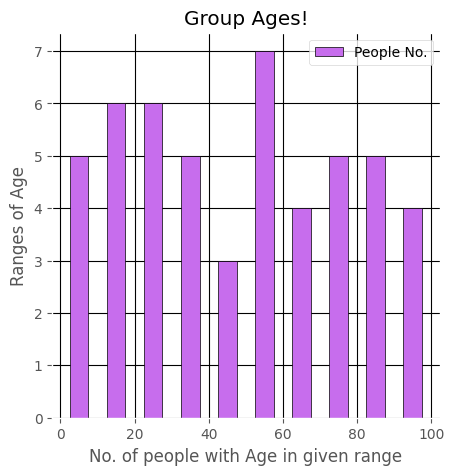

Write the Python code that produced this figure.
from matplotlib import pyplot as plot
from matplotlib import style, rc

plot.figure(figsize = (5, 5))
style.use('ggplot')

style.use('ggplot')
rc('font', **{'family': 'Comic Sans MS'})
plot.rcParams['axes.facecolor'] = '#FFFFFF'

GA = [7, 9, 13, 8, 24, 23, 18, 19, 14, 6, 57, 34, 53, 29, 37,
      83, 71, 56, 33, 11, 22, 44, 55, 66, 77, 88, 99, 91,82, 73,
      64, 55, 12, 23, 34, 45, 56, 67, 78, 89, 90, 9, 98, 87, 76,
      65, 54, 43, 32, 21]

Bins_Qual = [0, 10, 20, 30, 40, 50, 60, 70, 80, 90, 100]

plot.hist(GA, Bins_Qual, edgecolor = 'k', histtype="bar", rwidth=0.5, color='#c76ded', label='People No.')
plot.title('Group Ages!', loc='center')
plot.xlabel("No. of people with Age in given range")
plot.ylabel("Ranges of Age")

plot.legend()
plot.grid(True, color='k', linestyle = '-')
plot.show()